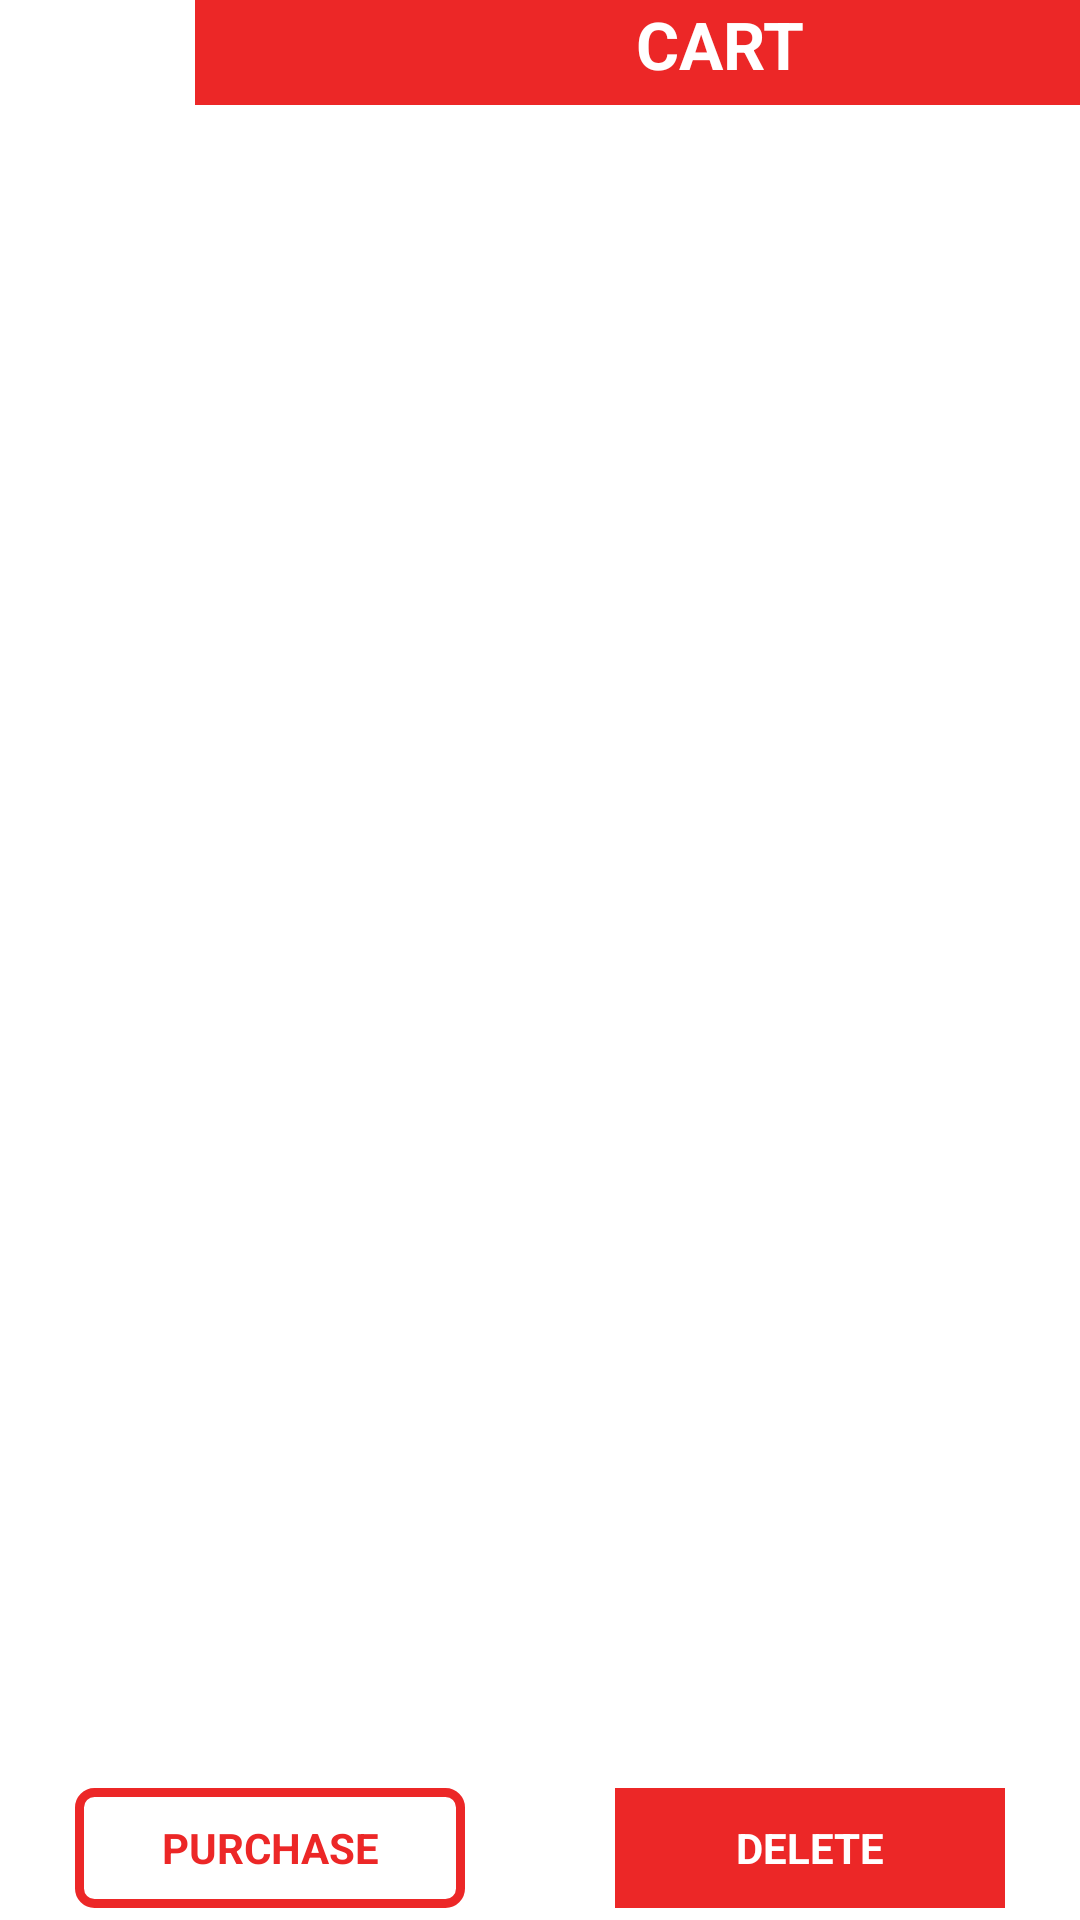

Layout XML and referenced resources for this Android screen:
<!-- AndroidManifest.xml: application theme Theme.Foody2 -->
<!-- res/layout/cart_view.xml -->
<?xml version="1.0" encoding="utf-8"?>
<LinearLayout xmlns:android="http://schemas.android.com/apk/res/android"
    android:layout_width="match_parent"
    android:layout_height="match_parent"
    android:orientation="vertical">

    <LinearLayout
        android:layout_width="wrap_content"
        android:layout_height="wrap_content"
        android:orientation="horizontal">

        <ImageButton
            android:id="@+id/returnBtn"
            android:layout_width="65dp"
            android:layout_height="36dp"
            android:background="@android:color/transparent"
            android:src="@drawable/ic_action_return"/>

        <TextView
            android:id="@+id/cartHeader"
            android:layout_width="350dp"
            android:layout_height="35dp"
            android:background="@color/main"
            android:text="CART"
            android:textAlignment="center"
            android:textColor="@color/white"
            android:textSize="22sp"
            android:textStyle="bold"/>
    </LinearLayout>


    <ListView
        android:id="@+id/cart_lvCart"
        android:layout_width="match_parent"
        android:layout_height="0dp"
        android:layout_weight="8" />

    <LinearLayout
        android:id="@+id/cart_btn_zone"
        android:layout_width="match_parent"
        android:layout_height="wrap_content"
        android:gravity="center_horizontal"
        android:layout_marginBottom="4dp">

        <TextView
            android:id="@+id/cart_btn_purchase"
            android:layout_width="130dp"
            android:layout_height="40dp"
            android:layout_marginRight="50dp"
            android:background="@drawable/border"
            android:clickable="true"
            android:gravity="center"
            android:text="PURCHASE"
            android:textColor="@color/main"
            android:textStyle="bold" />

        <TextView
            android:id="@+id/cart_btn_delete"
            android:layout_width="130dp"
            android:layout_height="40dp"
            android:background="@color/main"
            android:gravity="center"
            android:text="DELETE"
            android:textColor="@color/white"
            android:textStyle="bold" />
    </LinearLayout>

</LinearLayout>
<!-- resources referenced by this layout -->
<resources>
  <color name="main">#EC2727</color>
  <color name="white">#FFFFFFFF</color>
  <!-- drawable border (drawable) -->
  <?xml version="1.0" encoding="utf-8"?>
  <shape xmlns:android="http://schemas.android.com/apk/res/android"
      android:shape="rectangle">
  
      <corners
          android:radius="5dp"
          android:topRightRadius="5dp"
          android:bottomRightRadius="5dp"
          android:bottomLeftRadius="5dp" />
  
      <stroke
          android:width="3dip"
          android:color="@color/main" />
  </shape>
  <style name="Theme.Foody2" parent="Theme.MaterialComponents.DayNight.NoActionBar">
          
          <item name="colorPrimary">@color/purple_500</item>
          <item name="colorPrimaryVariant">@color/purple_700</item>
          <item name="colorOnPrimary">@color/white</item>
          
          <item name="colorSecondary">@color/teal_200</item>
          <item name="colorSecondaryVariant">@color/teal_700</item>
          <item name="colorOnSecondary">@color/black</item>
          
          <item name="android:statusBarColor" tools:targetApi="l">?attr/colorPrimaryVariant</item>
          
      </style>
  <color name="purple_500">#FF6200EE</color>
  <color name="purple_700">#FF3700B3</color>
  <color name="teal_200">#FF03DAC5</color>
  <color name="teal_700">#FF018786</color>
  <color name="black">#FF000000</color>
</resources>
